2-way image classification set "gesture_captures" from GitHub (arabyte-src/KENNY-YOLO); label vocabulary: like, open palm.

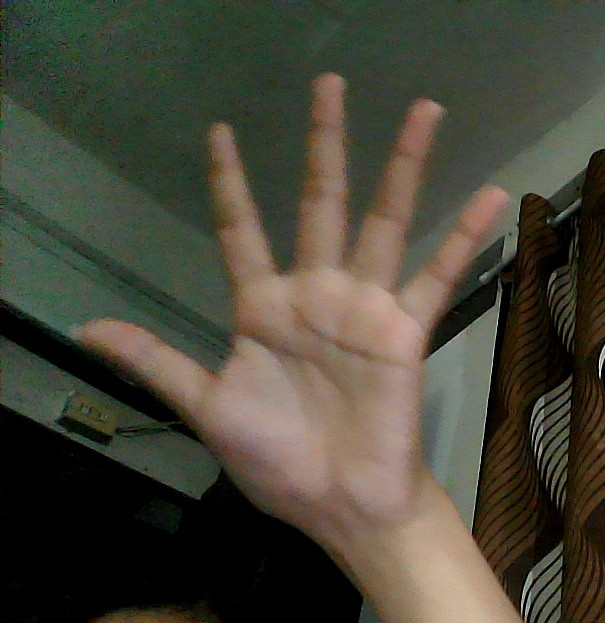
Label: open palm

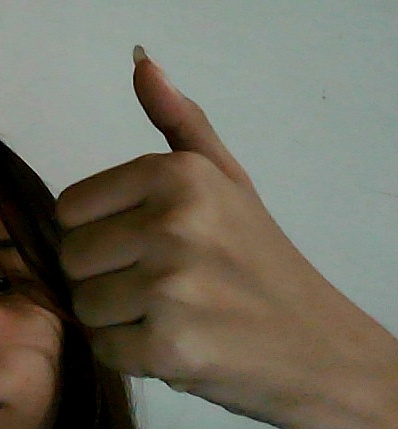
Label: like

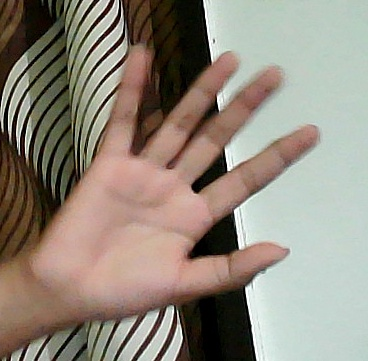
Label: open palm

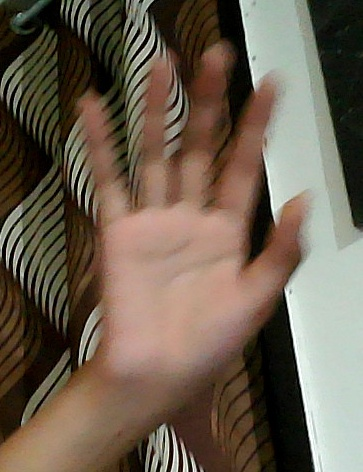
Label: open palm

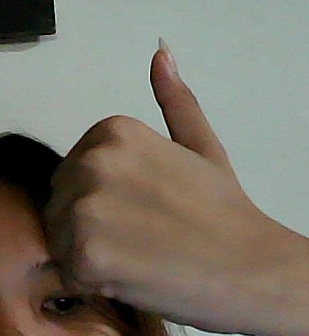
Label: like

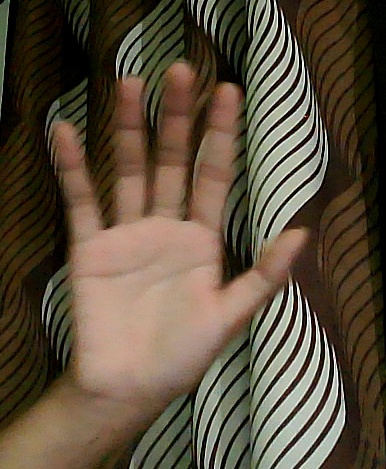
Label: open palm
